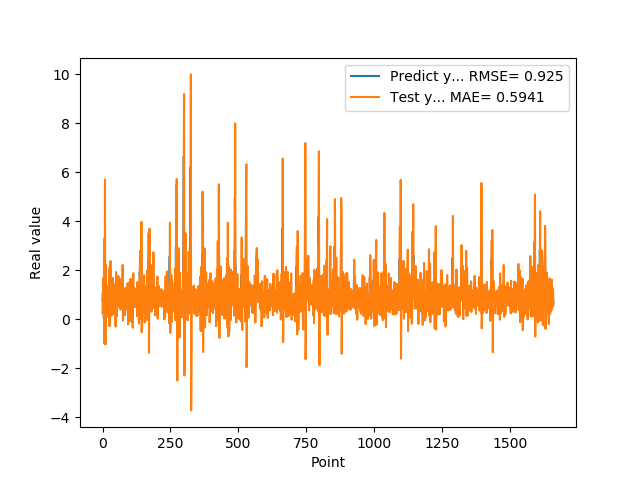

The file beside this chart, header and first rows:
7.307389974590000614e-01, 2.477780559993618403e-01
1.074290990829999792e+00, 7.899849241159456747e-01
9.521890282630000035e-01, 1.679171560057356460e+00
9.879170060160000766e-01, 9.613905414903319846e-01
1.011654973029999960e+00, 9.399229665885766583e-01
0.000000000000000000e+00, 1.144626938325584486e+00
7.643579840659999736e-01, -9.931883970688617502e-01
7.788103222849999119e-01, 1.253847120296891715e+00
3.306220054629999794e+00, 1.449470460698438323e+00
1.055441975589999970e+00, 5.701754729260468224e+00
7.543110251430000801e-01, -3.729992127253050072e-01
7.915459871289999283e-01, -1.023844128240311457e+00
1.409499049189999909e+00, 1.288629580378177319e+00
8.875439763070001042e-01, 2.213660538803747357e+00
6.401469707490000660e-01, 6.142919565874976895e-01
5.082880258560000808e-01, 7.408461943106506298e-02
8.640019893649999450e-01, 4.941630862382186962e-01
5.725920200349999822e-01, 1.329127729258023027e+00
8.469420075419999971e-01, 5.062975191406484665e-01
9.181020259860001032e-01, 9.860141726594917611e-01
7.976629734039999420e-01, 1.245061588990876489e+00
9.608020186419998776e-01, 6.795734447384866872e-01
9.555831551549999192e-01, 1.129609392950975399e+00
3.470349907879999862e-01, 1.107694835774838182e+00
9.546210169789999256e-01, -2.723418068716234597e-01
1.293938040730000072e+00, 1.434127891447933179e+00
5.251880288119999962e-01, 2.112583253302670716e+00
4.773890078070000542e-01, -2.782113335497803375e-01
1.275226235389999907e+00, 1.150275323546187389e-01
8.723750114439999814e-01, 2.376889234418384067e+00
8.355640172959999390e-01, 8.176166119542229715e-01
7.321749925609999377e-01, 4.746010394832771428e-01
7.640249729160000225e-01, 7.900989516061930340e-01
4.072830080990000323e-01, 8.369392782773916739e-01
4.752210080619999610e-01, 1.463231865702448731e-01
8.781340122220000488e-01, 4.774090672738391938e-01
7.414129972460000717e-01, 1.500797417041407789e+00
1.258002042770000051e+00, 7.901365364435959382e-01
1.069700956339999953e+00, 1.685156496798774661e+00
7.274609804150000691e-01, 1.159828100196635736e+00
7.892770171170000459e-01, 2.108142299700680733e-01
6.237750053410000550e-01, 8.448416043641362450e-01
6.914690136910000007e-01, 6.410930380630726066e-01
8.557710051540000640e-01, 7.515734004010087288e-01
7.093830108640000187e-01, 1.168800702527604818e+00
1.014547944070000041e+00, 6.625439350587355447e-01
1.115731000900000103e+00, 1.294652021270778608e+00
4.182830154900000208e-01, 1.436704140625251425e+00
1.002280950550000105e+00, -2.997306417095512154e-01
1.218860983849999968e+00, 1.391465640737675313e+00
1.143296003339999922e+00, 1.924785902151006090e+00
6.528189778330000248e-01, 1.022261512437405262e+00
6.746559739110000731e-01, 1.101323511539168271e-01
6.009536385540000802e-01, 6.033492311990644730e-01
6.694570183749999348e-01, 7.440367281261405230e-01
6.538079977039999990e-01, 7.765237000538343093e-01
7.814120054240000224e-01, 7.537470873336808985e-01
1.206303954120000022e+00, 9.557882374743563725e-01
8.469259738919999725e-01, 1.762804648475961411e+00
8.286409974099999687e-01, 6.492033397984129373e-01
6.482390165329999787e-01, 6.165159751335496097e-01
... 1,599 more rows
